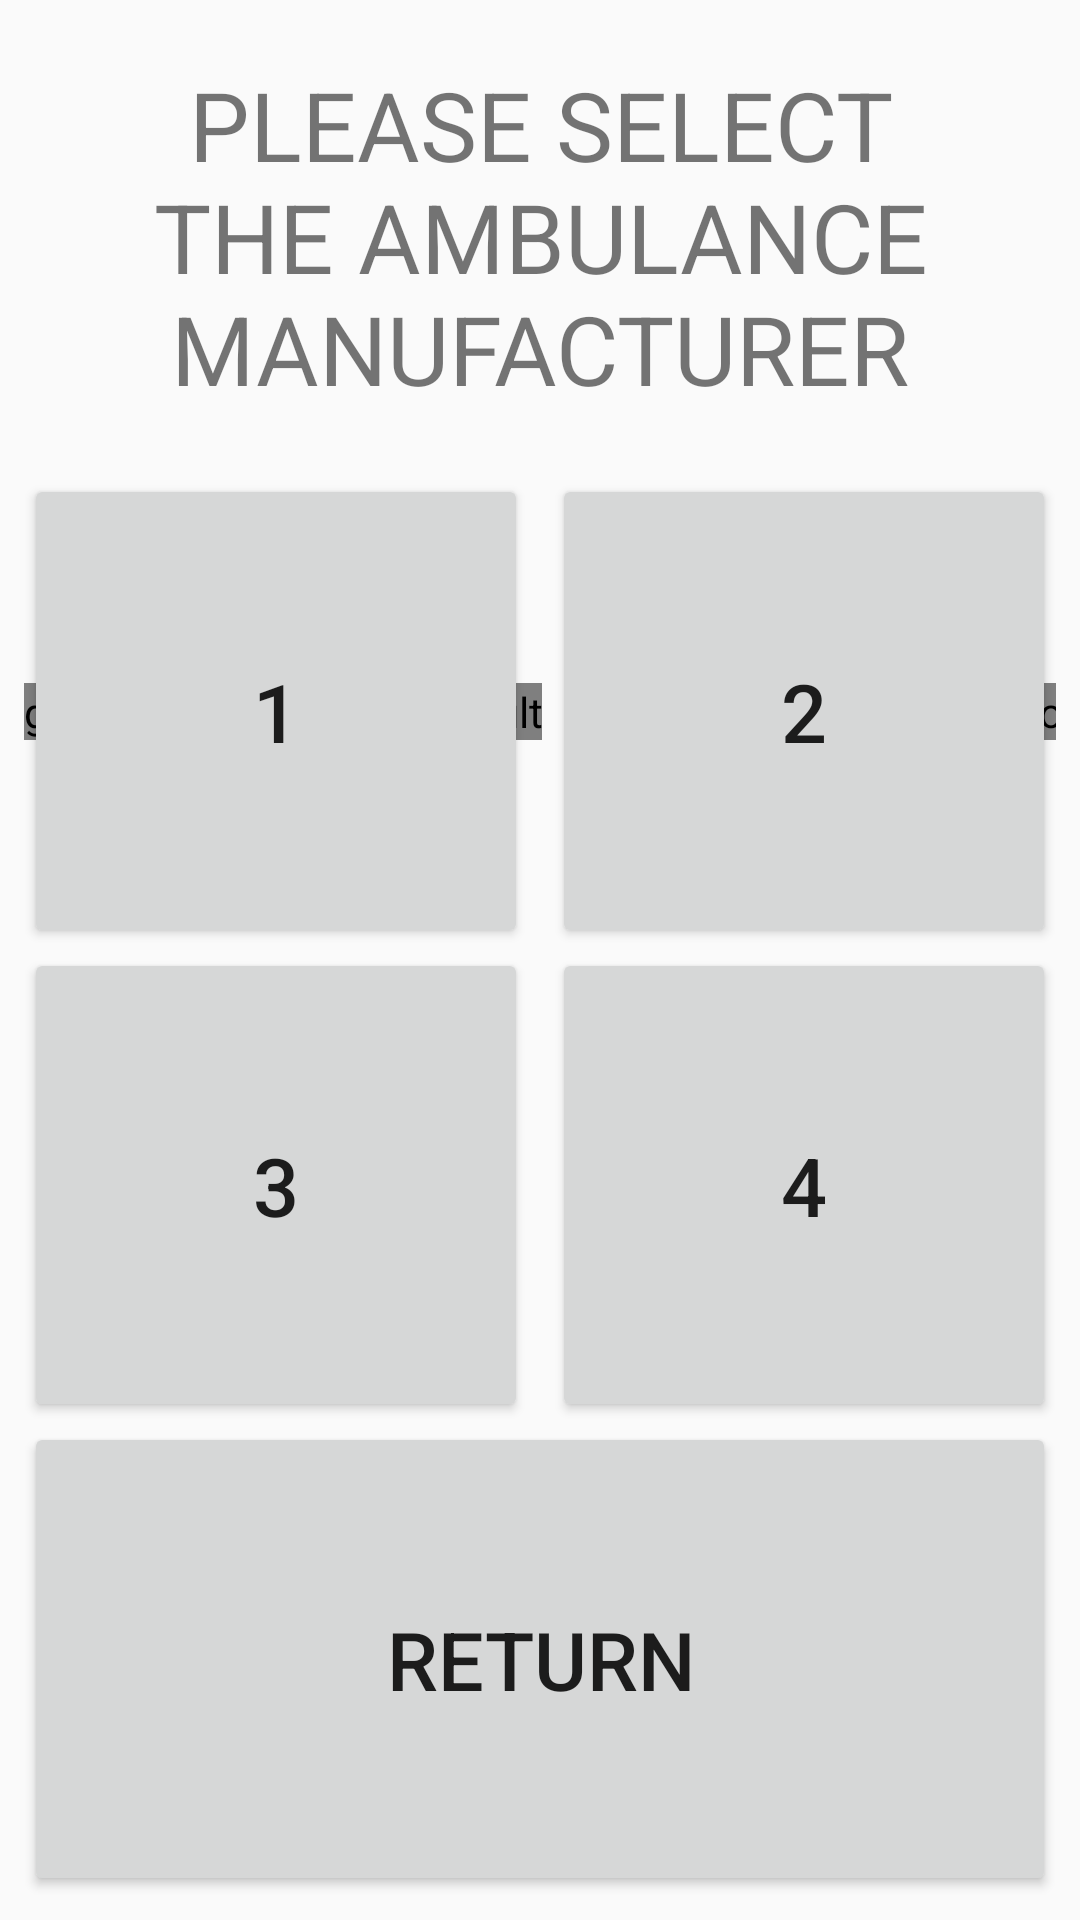

Android layout source for this screen:
<!-- AndroidManifest.xml: application theme AppTheme -->
<!-- res/layout/activity_amb_select.xml -->
<?xml version="1.0" encoding="utf-8"?>
<androidx.constraintlayout.widget.ConstraintLayout
    xmlns:android="http://schemas.android.com/apk/res/android"
    xmlns:app="http://schemas.android.com/apk/res-auto"
    xmlns:tools="http://schemas.android.com/tools"
    android:layout_width="match_parent"
    android:layout_height="match_parent"
    tools:context=".AmbSpecific.MetaSelectionActivity">

    <TextView
        android:id="@+id/optTitle"
        android:layout_width="0dp"
        android:layout_height="0dp"
        android:layout_marginEnd="8dp"
        android:layout_marginStart="8dp"
        android:gravity="center"
        android:text="@string/manTit"
        android:textAlignment="center"
        android:textAllCaps="true"
        android:textSize="32sp"
        app:layout_constraintBottom_toTopOf="@+id/opt1"
        app:layout_constraintEnd_toEndOf="parent"
        app:layout_constraintHorizontal_bias="0.5"
        app:layout_constraintStart_toStartOf="parent"
        app:layout_constraintTop_toTopOf="parent"
        app:layout_constraintVertical_chainStyle="spread_inside" />

    <include
        layout="@layout/flexible_input_row"
        android:id="@+id/input_row"
        android:layout_width="0dp"
        android:layout_height="0dp"
        android:layout_marginStart="8dp"
        android:layout_marginEnd="8dp"
        app:layout_constraintTop_toBottomOf="@+id/optTitle"
        app:layout_constraintBottom_toTopOf="@+id/opt3"
        app:layout_constraintStart_toStartOf="parent"
        app:layout_constraintEnd_toEndOf="parent"
        app:layout_constraintVertical_chainStyle="spread_inside"

        />

    <Button
        android:id="@+id/opt1"
        android:layout_width="0dp"
        android:layout_height="0dp"
        android:layout_marginStart="8dp"
        android:layout_marginEnd="8dp"
        android:text="@string/butt1"
        android:textSize="27sp"
        app:layout_constraintBottom_toTopOf="@+id/opt3"
        app:layout_constraintEnd_toStartOf="@+id/opt2"
        app:layout_constraintHorizontal_bias="0.5"
        app:layout_constraintStart_toStartOf="parent"
        app:layout_constraintTop_toBottomOf="@+id/optTitle" />

    <Button
        android:id="@+id/opt2"
        android:layout_width="0dp"
        android:layout_height="0dp"
        android:layout_marginEnd="8dp"
        android:text="@string/butt2"
        android:textSize="27sp"
        app:layout_constraintBottom_toBottomOf="@+id/opt1"
        app:layout_constraintEnd_toEndOf="parent"
        app:layout_constraintHorizontal_bias="0.5"
        app:layout_constraintStart_toEndOf="@+id/opt1"
        app:layout_constraintTop_toTopOf="@+id/opt1" />

    <Button
        android:id="@+id/opt3"
        android:layout_width="0dp"
        android:layout_height="0dp"
        android:layout_marginEnd="8dp"
        android:layout_marginStart="8dp"
        android:text="@string/butt3"
        android:textSize="27sp"
        app:layout_constraintBottom_toTopOf="@+id/opt5"
        app:layout_constraintEnd_toStartOf="@+id/opt4"
        app:layout_constraintHorizontal_bias="0.5"
        app:layout_constraintStart_toStartOf="parent"
        app:layout_constraintTop_toBottomOf="@+id/opt1" />

    <Button
        android:id="@+id/opt4"
        android:layout_width="0dp"
        android:layout_height="0dp"
        android:layout_marginEnd="8dp"
        android:text="@string/butt4"
        android:textSize="27sp"
        app:layout_constraintBottom_toBottomOf="@+id/opt3"
        app:layout_constraintEnd_toEndOf="parent"
        app:layout_constraintHorizontal_bias="0.5"
        app:layout_constraintStart_toEndOf="@+id/opt3"
        app:layout_constraintTop_toTopOf="@+id/opt3" />

    <Button
        android:id="@+id/opt5"
        android:layout_width="0dp"
        android:layout_height="0dp"
        android:layout_marginEnd="8dp"
        android:layout_marginStart="8dp"
        android:text="@string/butt5"
        android:textSize="27sp"
        android:visibility="gone"
        app:layout_constraintBottom_toTopOf="@+id/optOther"
        app:layout_constraintEnd_toStartOf="@+id/opt6"
        app:layout_constraintHorizontal_bias="0.5"
        app:layout_constraintStart_toStartOf="parent"
        app:layout_constraintTop_toBottomOf="@+id/opt3" />

    <Button
        android:id="@+id/opt6"
        android:layout_width="0dp"
        android:layout_height="0dp"
        android:layout_marginEnd="8dp"
        android:text="@string/butt6"
        android:textSize="27sp"
        android:visibility="gone"
        app:layout_constraintBottom_toBottomOf="@+id/opt5"
        app:layout_constraintEnd_toEndOf="parent"
        app:layout_constraintHorizontal_bias="0.5"
        app:layout_constraintStart_toEndOf="@+id/opt5"
        app:layout_constraintTop_toTopOf="@+id/opt5" />

    <Button
        android:id="@+id/optOther"
        android:layout_width="0dp"
        android:layout_height="0dp"
        android:layout_marginBottom="8dp"
        android:layout_marginEnd="8dp"
        android:layout_marginStart="8dp"
        android:text="@string/optReturn"
        android:textSize="27sp"
        app:layout_constraintBottom_toBottomOf="parent"
        app:layout_constraintEnd_toEndOf="parent"
        app:layout_constraintHorizontal_bias="0.5"
        app:layout_constraintHorizontal_chainStyle="spread_inside"
        app:layout_constraintStart_toEndOf="@+id/optSame"
        app:layout_constraintTop_toBottomOf="@+id/opt5" />

    <Button
        android:id="@+id/optSame"
        android:layout_width="0dp"
        android:layout_height="0dp"
        android:layout_marginStart="8dp"
        android:text="@string/optSame"
        android:textSize="27sp"
        android:visibility="gone"
        app:layout_constraintBottom_toBottomOf="@+id/optOther"
        app:layout_constraintEnd_toStartOf="@+id/optOther"
        app:layout_constraintHorizontal_bias="0.5"
        app:layout_constraintStart_toStartOf="parent"
        app:layout_constraintTop_toTopOf="@+id/optOther" />

    <TextView
        android:id="@+id/forcedText"
        android:layout_width="0dp"
        android:layout_height="0dp"
        android:layout_marginBottom="8dp"
        android:layout_marginEnd="8dp"
        android:layout_marginStart="8dp"
        android:layout_marginTop="8dp"
        android:gravity="bottom"
        android:text="@string/forcedAmbSelect"
        android:textAllCaps="true"
        android:textSize="20sp"
        android:visibility="invisible"
        app:layout_constraintBottom_toBottomOf="parent"
        app:layout_constraintEnd_toEndOf="parent"
        app:layout_constraintStart_toStartOf="parent"
        app:layout_constraintTop_toTopOf="@+id/opt4" />

</androidx.constraintlayout.widget.ConstraintLayout>
<!-- res/layout/flexible_input_row.xml (included above) -->
<?xml version="1.0" encoding="utf-8"?>
<androidx.constraintlayout.widget.ConstraintLayout
    xmlns:android="http://schemas.android.com/apk/res/android"
    xmlns:app="http://schemas.android.com/apk/res-auto"
    xmlns:tools="http://schemas.android.com/tools"
    android:layout_width="match_parent"
    android:layout_height="wrap_content">

    <uk.ac.nottingham.AmbLogger.Widgets.EditTextDefault
        android:id="@+id/row_input"
        android:layout_width="wrap_content"
        android:layout_height="wrap_content"
        android:layout_marginStart="8dp"
        android:layout_marginTop="8dp"
        android:layout_marginEnd="8dp"
        android:layout_marginBottom="8dp"
        android:ems="10"
        app:layout_constraintBottom_toBottomOf="parent"
        app:layout_constraintEnd_toStartOf="@id/row_butt"
        app:layout_constraintStart_toStartOf="parent"
        app:layout_constraintTop_toTopOf="parent"
        tools:ignore="LabelFor" />

    <uk.ac.nottingham.AmbLogger.Widgets.ButtonDefault
        android:id="@+id/row_butt"
        android:layout_width="wrap_content"
        android:layout_height="wrap_content"
        android:layout_marginStart="8dp"
        android:text="@string/butt_delete"
        app:layout_constraintBottom_toBottomOf="@+id/row_input"
        app:layout_constraintEnd_toEndOf="parent"
        app:layout_constraintStart_toEndOf="@+id/row_input"
        app:layout_constraintTop_toTopOf="@+id/row_input"
        />

</androidx.constraintlayout.widget.ConstraintLayout>
<!-- resources referenced by this layout -->
<resources>
  <string name="butt1">1</string>
  <string name="butt2">2</string>
  <string name="butt3">3</string>
  <string name="butt4">4</string>
  <string name="butt5">5</string>
  <string name="butt6">6</string>
  <string name="butt_delete">delete</string>
  <string name="forcedAmbSelect">Recording stopped due to lack of movement.\n\nPlease input selections to return to the Start Screen.</string>
  <string name="manTit">Please select the ambulance manufacturer</string>
  <string name="optReturn">return</string>
  <string name="optSame">Same as before</string>
  <style name="AppTheme" parent="Theme.AppCompat.Light">
          
          <item name="colorPrimary">@color/colorPrimary</item>
          <item name="colorPrimaryDark">@color/colorPrimaryDark</item>
          <item name="colorAccent">#000000</item>
      </style>
  <!-- not gathered from this repository: default colours our renderer supplied (Android Studio template values) -->
  <color name="colorPrimary">#FF6200EE</color>
  <color name="colorPrimaryDark">#FF3700B3</color>
</resources>
